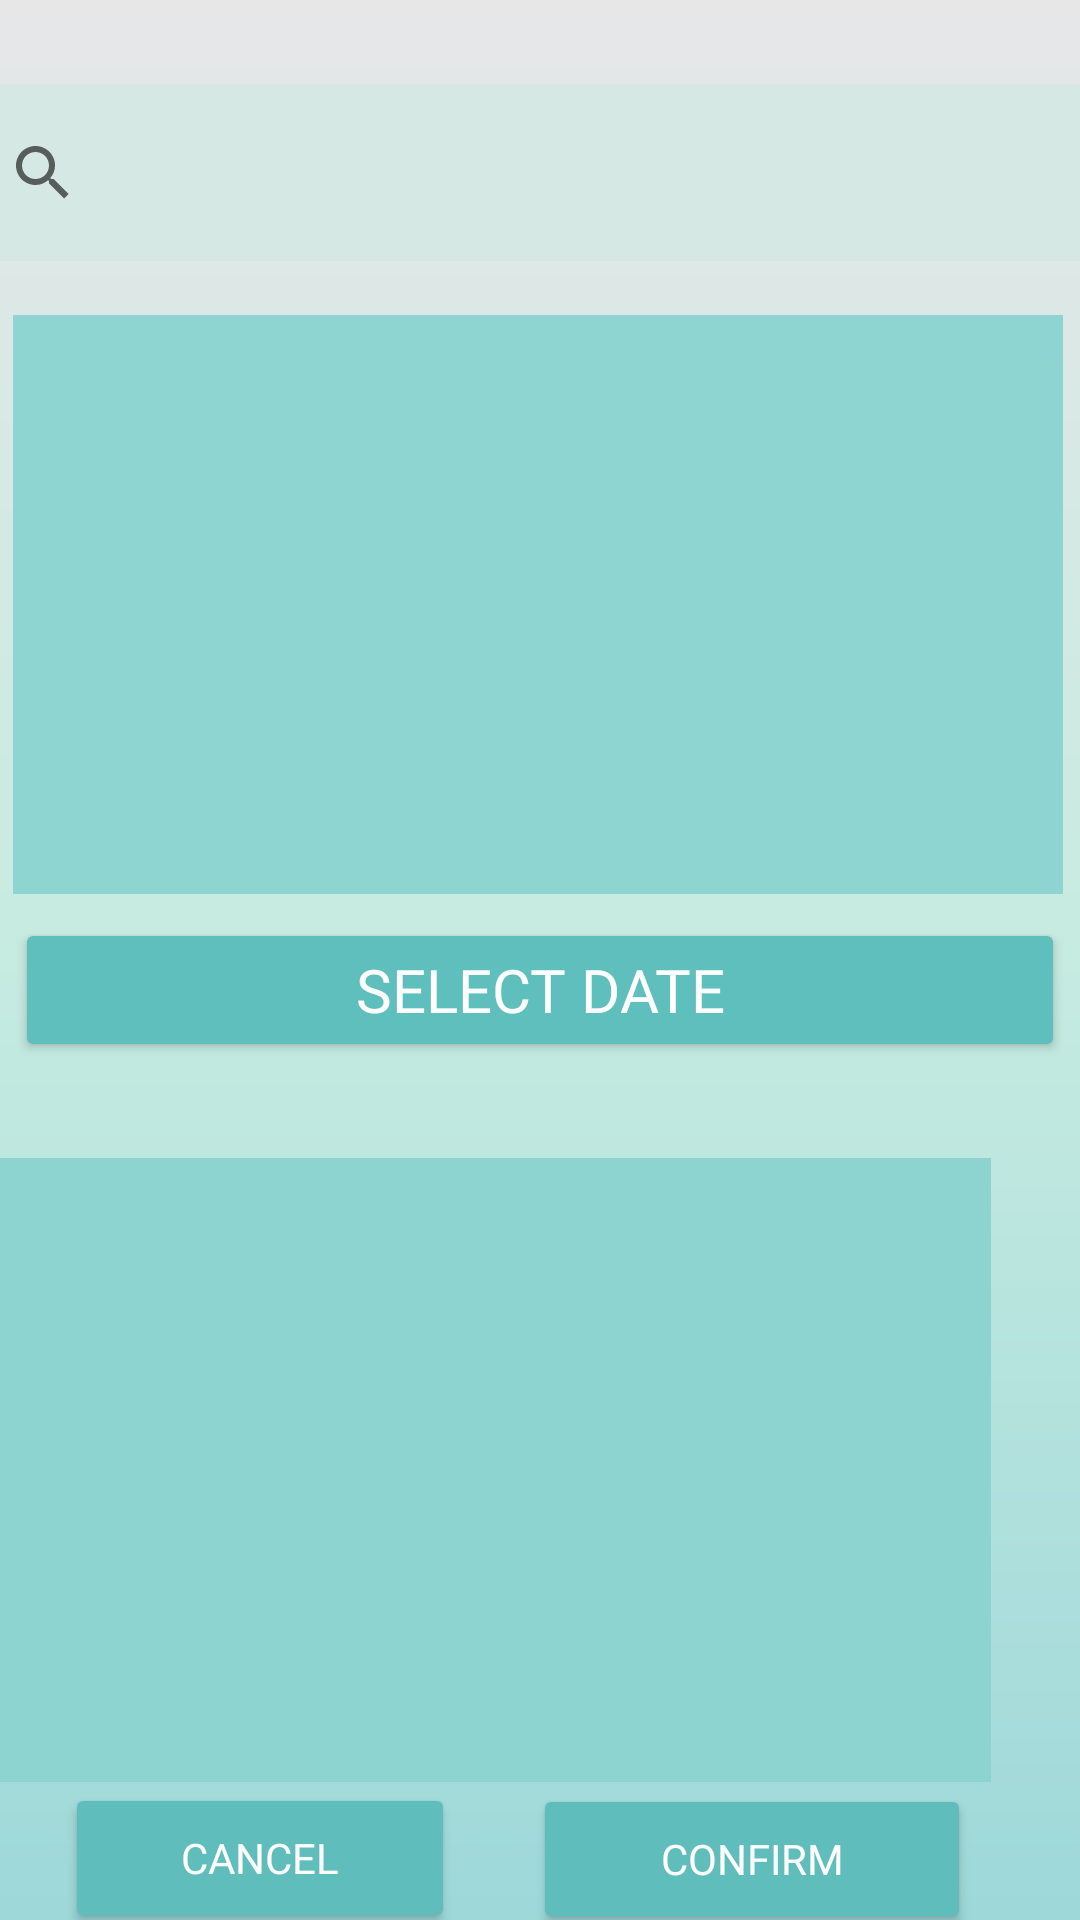

Layout XML and referenced resources for this Android screen:
<!-- AndroidManifest.xml: application theme Theme.VaccinationApp -->
<!-- res/layout/activity_schedule.xml -->
<?xml version="1.0" encoding="utf-8"?>
<androidx.constraintlayout.widget.ConstraintLayout xmlns:android="http://schemas.android.com/apk/res/android"
    xmlns:app="http://schemas.android.com/apk/res-auto"
    xmlns:tools="http://schemas.android.com/tools"
    android:id="@+id/schedule_layout"
    android:layout_width="match_parent"
    android:layout_height="match_parent"
    android:background="@drawable/gradient"
    tools:context=".ui.managerecords.schedule.ScheduleActivity">

    <Button
        android:id="@+id/dateButton"
        android:layout_width="350dp"
        android:layout_height="wrap_content"
        android:layout_marginStart="30dp"
        android:layout_marginTop="20dp"
        android:layout_marginEnd="30dp"
        android:backgroundTint="#5FBFBC"
        android:fontFamily="@font/neuropol_x_rg"
        android:text="select date"
        android:textColor="#FFFFFF"
        android:textSize="20sp"
        app:layout_constraintBottom_toBottomOf="parent"
        app:layout_constraintEnd_toEndOf="parent"
        app:layout_constraintStart_toStartOf="parent"
        app:layout_constraintTop_toTopOf="parent" />

    <SearchView
        android:id="@+id/searchVaccine"
        android:layout_width="380dp"
        android:layout_height="59dp"
        android:layout_marginStart="20dp"
        android:layout_marginTop="20dp"
        android:layout_marginEnd="20dp"
        android:background="#D6E8E4"
        app:layout_constraintBottom_toTopOf="@+id/vaccinesRecycler"
        app:layout_constraintEnd_toEndOf="parent"
        app:layout_constraintStart_toStartOf="parent"
        app:layout_constraintTop_toTopOf="parent" />

    <androidx.recyclerview.widget.RecyclerView
        android:id="@+id/vaccinesRecycler"
        android:layout_width="350dp"
        android:layout_height="193dp"
        android:layout_marginStart="20dp"
        android:layout_marginTop="10dp"
        android:layout_marginEnd="20dp"
        android:background="#8ED5D2"
        app:layout_constraintBottom_toTopOf="@+id/dateButton"
        app:layout_constraintEnd_toEndOf="parent"
        app:layout_constraintHorizontal_bias="0.523"
        app:layout_constraintStart_toStartOf="parent"
        app:layout_constraintTop_toBottomOf="@+id/searchVaccine" />

    <Button
        android:id="@+id/confirmButton"
        android:layout_width="146dp"
        android:layout_height="50dp"
        android:layout_marginTop="5dp"
        android:backgroundTint="#5FBEBB"
        android:fontFamily="@font/neuropol_x_rg"
        android:text="confirm"
        android:textColor="#FFFFFF"
        app:layout_constraintBottom_toBottomOf="parent"
        app:layout_constraintEnd_toEndOf="parent"
        app:layout_constraintHorizontal_bias="0.83"
        app:layout_constraintStart_toStartOf="parent"
        app:layout_constraintTop_toBottomOf="@+id/hoursRecycler"
        app:layout_constraintVertical_bias="0.512" />

    <androidx.recyclerview.widget.RecyclerView
        android:id="@+id/hoursRecycler"
        android:layout_width="350dp"
        android:layout_height="208dp"
        android:layout_marginStart="30dp"
        android:layout_marginTop="32dp"
        android:layout_marginEnd="30dp"
        android:background="#8DD4D1"
        app:layout_constraintEnd_toEndOf="parent"
        app:layout_constraintHorizontal_bias="1.0"
        app:layout_constraintStart_toStartOf="parent"
        app:layout_constraintTop_toBottomOf="@+id/dateButton" />

    <Button
        android:id="@+id/cancelButton"
        android:layout_width="130dp"
        android:layout_height="50dp"
        android:layout_marginStart="90dp"
        android:layout_marginTop="5dp"
        android:layout_marginEnd="26dp"
        android:backgroundTint="#5FBEBB"
        android:fontFamily="@font/neuropol_x_rg"
        android:text="cancel"
        android:textColor="#FFFFFF"
        app:layout_constraintBottom_toBottomOf="parent"
        app:layout_constraintEnd_toStartOf="@+id/confirmButton"
        app:layout_constraintHorizontal_bias="1.0"
        app:layout_constraintStart_toStartOf="parent"
        app:layout_constraintTop_toBottomOf="@+id/hoursRecycler"
        app:layout_constraintVertical_bias="0.527" />

</androidx.constraintlayout.widget.ConstraintLayout>
<!-- resources referenced by this layout -->
<resources>
  <!-- drawable gradient (drawable) -->
  <?xml version="1.0" encoding="utf-8"?>
  <shape xmlns:android="http://schemas.android.com/apk/res/android"
      android:shape="rectangle">
      <gradient
          android:startColor="#FFE7E7E8"
          android:centerColor="#FFC6EBE1"
          android:endColor="#FF9ED8D9"
          android:angle="150" />
  </shape>
  <style name="Theme.VaccinationApp" parent="Theme.MaterialComponents.DayNight.DarkActionBar">
          
          <item name="colorPrimary">@color/purple_500</item>
          <item name="colorPrimaryVariant">@color/purple_700</item>
          <item name="colorOnPrimary">@color/white</item>
          
          <item name="colorSecondary">@color/teal_200</item>
          <item name="colorSecondaryVariant">@color/teal_700</item>
          <item name="colorOnSecondary">@color/black</item>
          
          <item name="android:statusBarColor">?attr/colorPrimaryVariant</item>
          
      </style>
  <color name="purple_500">#FF6200EE</color>
  <color name="purple_700">#FF3700B3</color>
  <color name="white">#FFFFFFFF</color>
  <color name="teal_200">#FF03DAC5</color>
  <color name="teal_700">#FF018786</color>
  <color name="black">#FF000000</color>
</resources>
